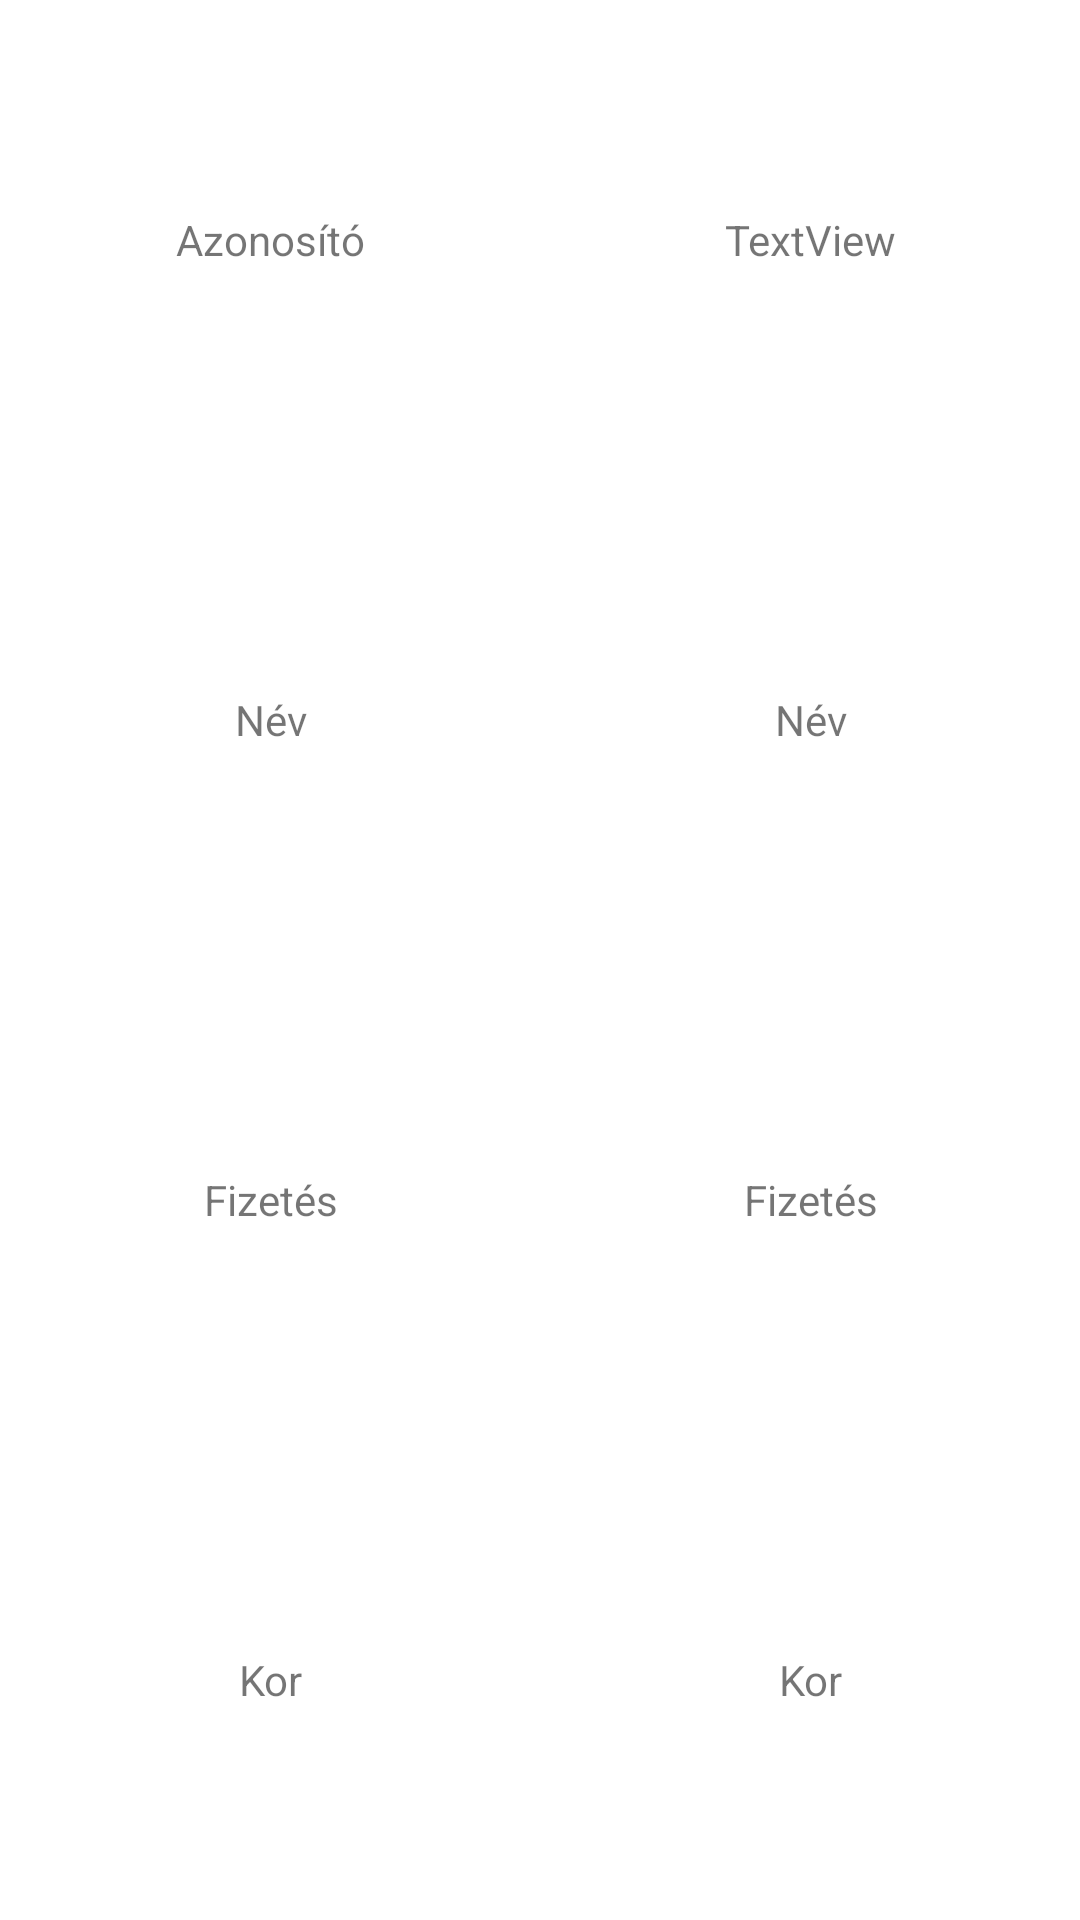

This screen was rendered from an Android layout file. Write that file and the resources it references.
<!-- AndroidManifest.xml: application theme Theme.MobilprogBeadando -->
<!-- res/layout/activity_employee_details.xml -->
<?xml version="1.0" encoding="utf-8"?>
<androidx.constraintlayout.widget.ConstraintLayout xmlns:android="http://schemas.android.com/apk/res/android"
    xmlns:app="http://schemas.android.com/apk/res-auto"
    xmlns:tools="http://schemas.android.com/tools"
    android:layout_width="match_parent"
    android:layout_height="match_parent"
    tools:context=".EmployeeDetailsActivity">

    <TableLayout
        android:layout_width="match_parent"
        android:layout_height="match_parent"
        app:layout_constraintBottom_toBottomOf="parent"
        app:layout_constraintEnd_toEndOf="parent"
        app:layout_constraintStart_toStartOf="parent"
        app:layout_constraintTop_toTopOf="parent">

        <TableRow
            android:layout_width="match_parent"
            android:layout_height="match_parent"
            android:layout_weight="1">

            <TextView
                android:id="@+id/textView2"
                android:layout_width="0dp"
                android:layout_height="match_parent"
                android:layout_weight="1"
                android:gravity="center"
                android:text="@string/idCell"
                android:textSize="14sp" />

            <TextView
                android:id="@+id/idCell"
                android:layout_width="0dp"
                android:layout_height="match_parent"
                android:layout_weight="1"
                android:gravity="center"
                android:text="TextView" />
        </TableRow>

        <TableRow
            android:layout_width="match_parent"
            android:layout_height="match_parent"
            android:layout_weight="1">

            <TextView
                android:id="@+id/nameCell"
                android:layout_width="0dp"
                android:layout_height="match_parent"
                android:layout_weight="1"
                android:gravity="center"
                android:text="@string/nameCell" />

            <TextView
                android:id="@+id/vezeteknevMezo"
                android:layout_width="0dp"
                android:layout_height="match_parent"
                android:layout_weight="1"
                android:gravity="center"
                android:text="@string/nameHint" />
        </TableRow>

        <TableRow
            android:layout_width="match_parent"
            android:layout_height="match_parent"
            android:layout_weight="1">

            <TextView
                android:id="@+id/salaryCell"
                android:layout_width="0dp"
                android:layout_height="match_parent"
                android:layout_weight="1"
                android:gravity="center"
                android:text="@string/salaryCell" />

            <TextView
                android:id="@+id/keresztnevMezo"
                android:layout_width="0dp"
                android:layout_height="match_parent"
                android:layout_weight="1"
                android:gravity="center"
                android:text="@string/salaryHint" />
        </TableRow>

        <TableRow
            android:layout_width="match_parent"
            android:layout_height="match_parent"
            android:layout_weight="1">

            <TextView
                android:id="@+id/ageCell"
                android:layout_width="0dp"
                android:layout_height="match_parent"
                android:layout_weight="1"
                android:gravity="center"
                android:text="@string/ageCell" />

            <TextView
                android:id="@+id/fizetesMezo"
                android:layout_width="0dp"
                android:layout_height="match_parent"
                android:layout_weight="1"
                android:gravity="center"
                android:text="@string/ageHint" />
        </TableRow>
    </TableLayout>

</androidx.constraintlayout.widget.ConstraintLayout>
<!-- resources referenced by this layout -->
<resources>
  <string name="ageCell">Kor</string>
  <string name="ageHint">Kor</string>
  <string name="idCell">Azonosító</string>
  <string name="nameCell">Név</string>
  <string name="nameHint">Név</string>
  <string name="salaryCell">Fizetés</string>
  <string name="salaryHint">Fizetés</string>
  <style name="Theme.MobilprogBeadando" parent="Theme.MaterialComponents.DayNight.DarkActionBar">
          
          <item name="colorPrimary">@color/purple_500</item>
          <item name="colorPrimaryVariant">@color/purple_700</item>
          <item name="colorOnPrimary">@color/white</item>
          
          <item name="colorSecondary">@color/teal_200</item>
          <item name="colorSecondaryVariant">@color/teal_700</item>
          <item name="colorOnSecondary">@color/black</item>
          
          <item name="android:statusBarColor" tools:targetApi="l">?attr/colorPrimaryVariant</item>
          
      </style>
  <color name="purple_500">#00EE5F</color>
  <color name="purple_700">#00B374</color>
  <color name="white">#FFFFFF</color>
  <color name="teal_200">#FF03DAC5</color>
  <color name="teal_700">#FF018786</color>
  <color name="black">#FF000000</color>
</resources>
